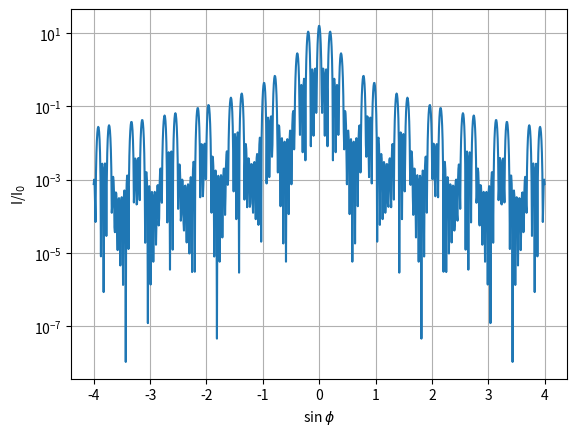

Write Python code to recreate this figure.
import numpy as np
from numpy import sin, pi
import matplotlib.pyplot as plt

# %%
xx = np.linspace(-4, 4, 1000)

yy = np.sin(1.7*pi*xx)**2 / (1.7*pi*xx)**2 * np.sin(20.4*pi*xx)**2 / np.sin(5.1*pi*xx)**2

plt.figure(dpi=300)
plt.semilogy(xx, yy)

plt.xlabel('sin $\phi$')
plt.ylabel('I/I$_0$')
plt.grid()


plt.show()


